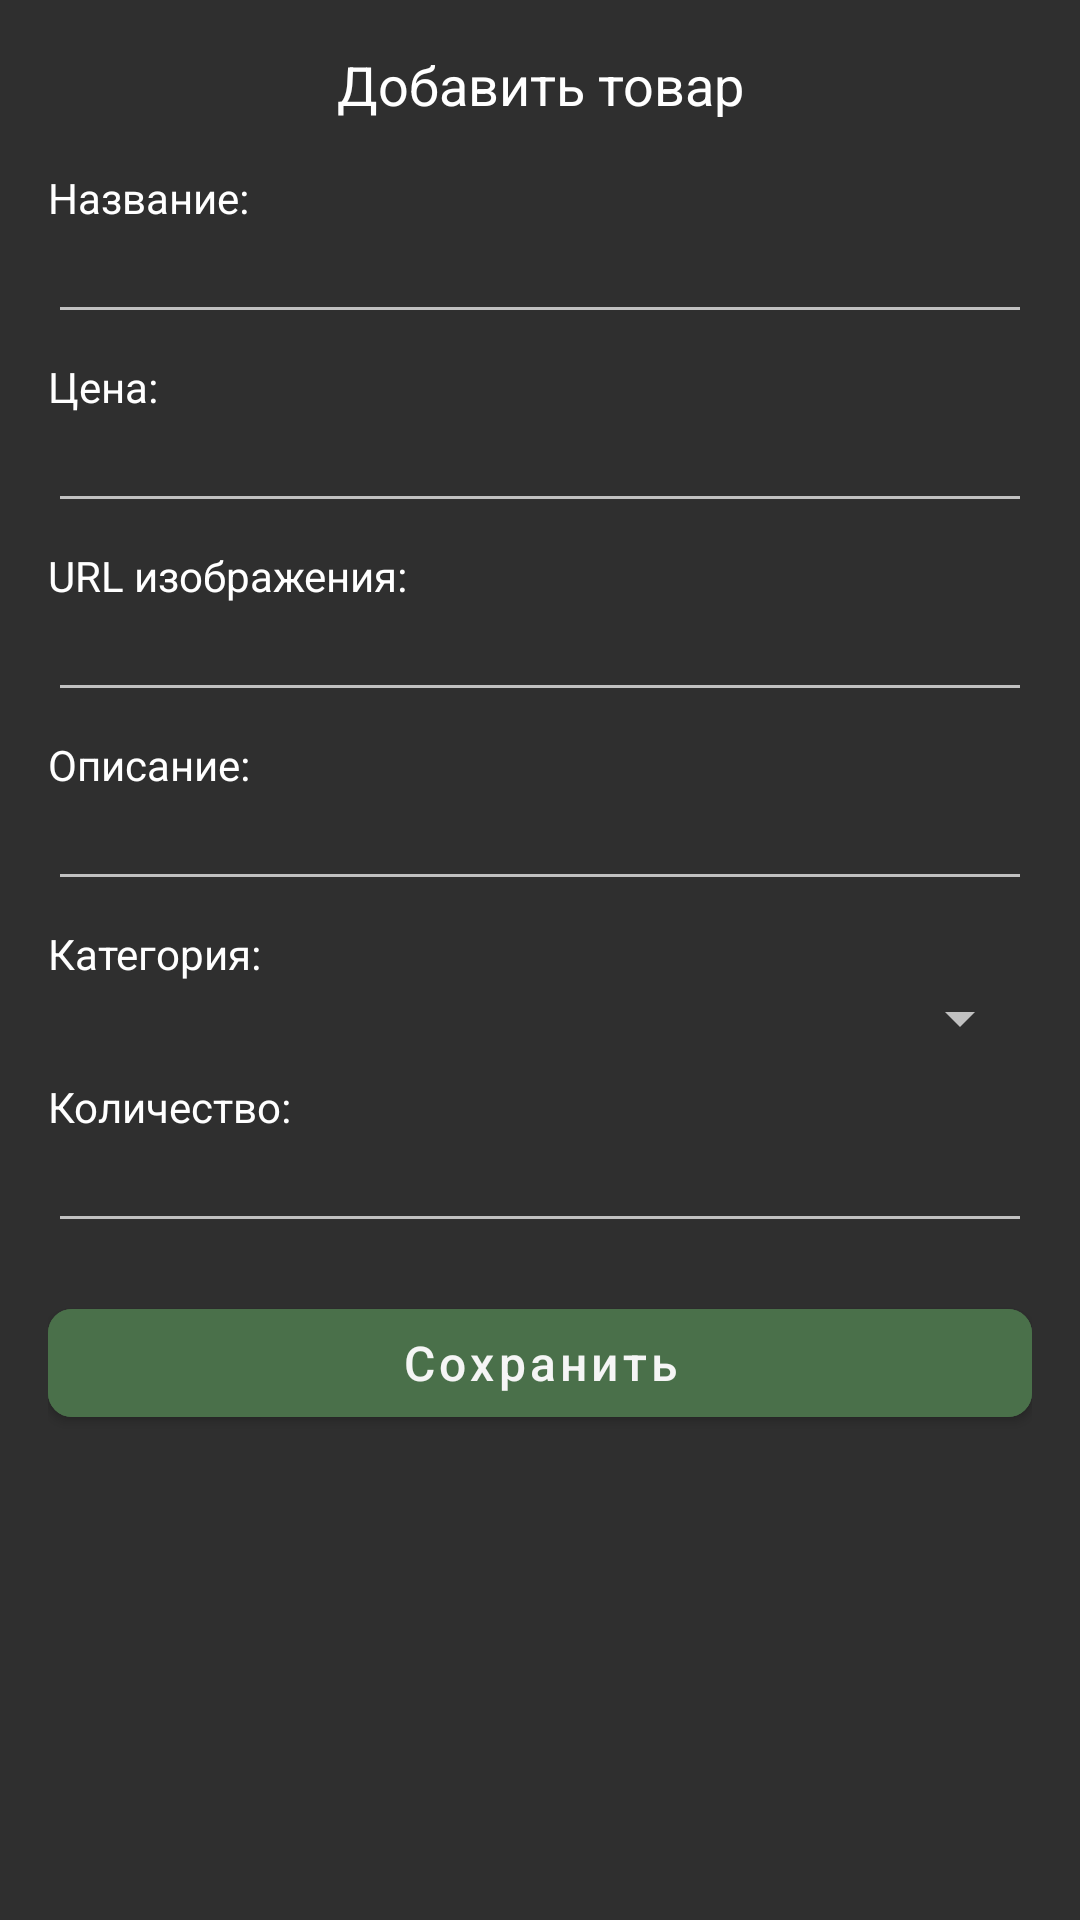

Layout XML and referenced resources for this Android screen:
<!-- AndroidManifest.xml: application theme Theme.Factorio -->
<!-- res/layout/dialog_add_product.xml -->
<?xml version="1.0" encoding="utf-8"?>
<LinearLayout xmlns:android="http://schemas.android.com/apk/res/android"
    xmlns:app="http://schemas.android.com/apk/res-auto"
    android:layout_width="match_parent"
    android:layout_height="wrap_content"
    android:orientation="vertical"
    android:padding="16dp"
    android:background="@color/coal_black">

    <TextView
        android:layout_width="match_parent"
        android:layout_height="wrap_content"
        android:text="Добавить товар"
        android:textSize="18sp"
        android:textColor="@color/white"
        android:gravity="center"
        android:layout_marginBottom="16dp"/>

    <TextView
        android:layout_width="match_parent"
        android:layout_height="wrap_content"
        android:text="Название:"
        android:textColor="@color/white"
        android:textSize="14sp"/>
    <EditText
        android:id="@+id/product_name_input"
        android:layout_width="match_parent"
        android:layout_height="wrap_content"
        android:textColor="@color/white"
        android:maxLines="3"
        android:textSize="14sp"
        android:layout_marginBottom="8dp"/>

    <TextView
        android:layout_width="match_parent"
        android:layout_height="wrap_content"
        android:text="Цена:"
        android:textColor="@color/white"
        android:textSize="14sp"/>
    <EditText
        android:id="@+id/product_price_input"
        android:layout_width="match_parent"
        android:layout_height="wrap_content"
        android:inputType="number"
        android:textColor="@color/white"
        android:maxLines="3"
        android:textSize="14sp"
        android:layout_marginBottom="8dp"/>

    <TextView
        android:layout_width="match_parent"
        android:layout_height="wrap_content"
        android:text="URL изображения:"
        android:textColor="@color/white"
        android:textSize="14sp"/>
    <EditText
        android:id="@+id/product_image_url_input"
        android:layout_width="match_parent"
        android:layout_height="wrap_content"
        android:textColor="@color/white"
        android:maxLines="3"
        android:textSize="14sp"
        android:layout_marginBottom="8dp"/>

    <TextView
        android:layout_width="match_parent"
        android:layout_height="wrap_content"
        android:text="Описание:"
        android:textColor="@color/white"
        android:textSize="14sp"/>
    <EditText
        android:id="@+id/product_description_input"
        android:layout_width="match_parent"
        android:layout_height="wrap_content"
        android:textColor="@color/white"
        android:textSize="14sp"
        android:maxLines="3"
        android:layout_marginBottom="8dp"/>

    <TextView
        android:layout_width="match_parent"
        android:layout_height="wrap_content"
        android:text="Категория:"
        android:textColor="@color/white"
        android:textSize="14sp"/>
    <Spinner
        android:id="@+id/product_category_spinner"
        android:layout_width="match_parent"
        android:layout_height="wrap_content"
        android:layout_marginBottom="8dp"/>

    <TextView
        android:layout_width="match_parent"
        android:layout_height="wrap_content"
        android:text="Количество:"
        android:textColor="@color/white"
        android:textSize="14sp"/>
    <EditText
        android:id="@+id/product_quantity_input"
        android:layout_width="match_parent"
        android:layout_height="wrap_content"
        android:inputType="number"
        android:textColor="@color/white"
        android:maxLines="3"
        android:textSize="14sp"
        android:layout_marginBottom="16dp"/>

    <com.google.android.material.button.MaterialButton
        android:id="@+id/save_product_button"
        android:layout_width="match_parent"
        android:layout_height="48dp"
        android:text="Сохранить"
        android:textSize="16sp"
        android:textAllCaps="false"
        android:backgroundTint="@color/circuit_green"
        app:cornerRadius="8dp"/>
</LinearLayout>
<!-- resources referenced by this layout -->
<resources>
  <color name="circuit_green">#4A704A</color>
  <color name="coal_black">#2F2F2F</color>
  <color name="white">#FFFFFFFF</color>
  <style name="Theme.Factorio" parent="Base.Theme.Factorio" />
  <style name="Base.Theme.Factorio" parent="Theme.MaterialComponents.NoActionBar">
          
          
          <item name="colorPrimary">@color/copper_light</item>           
          <item name="colorPrimaryVariant">@color/oil_teal</item>        
          <item name="colorOnPrimary">@color/smoke_off_white</item>      
          <item name="colorSecondary">@color/circuit_lime</item>         
          <item name="colorSecondaryVariant">@color/stone_light</item>   
          <item name="colorOnSecondary">@color/coal_gray</item>          
          <item name="android:colorBackground">@color/light_steel</item> 
          <item name="colorSurface">@color/smoke_off_white</item>        
          <item name="colorOnSurface">@color/iron_silver</item>          
          <item name="colorError">@color/hazard_orange</item>            
          <item name="colorOnError">@color/smoke_off_white</item>        
          <item name="android:textColor">@color/iron_silver</item>       
          <item name="android:textColorHint">@color/coal_gray</item>     
      </style>
  <color name="copper_light">#D68A59</color>
  <color name="oil_teal">#5A769A</color>
  <color name="smoke_off_white">#F5F5F5</color>
  <color name="circuit_lime">#7A9A7A</color>
  <color name="stone_light">#E0D8C3</color>
  <color name="coal_gray">#4A4A4A</color>
  <color name="light_steel">#FFFFFF</color>
  <color name="iron_silver">#8A9396</color>
  <color name="hazard_orange">#FF9800</color>
</resources>
